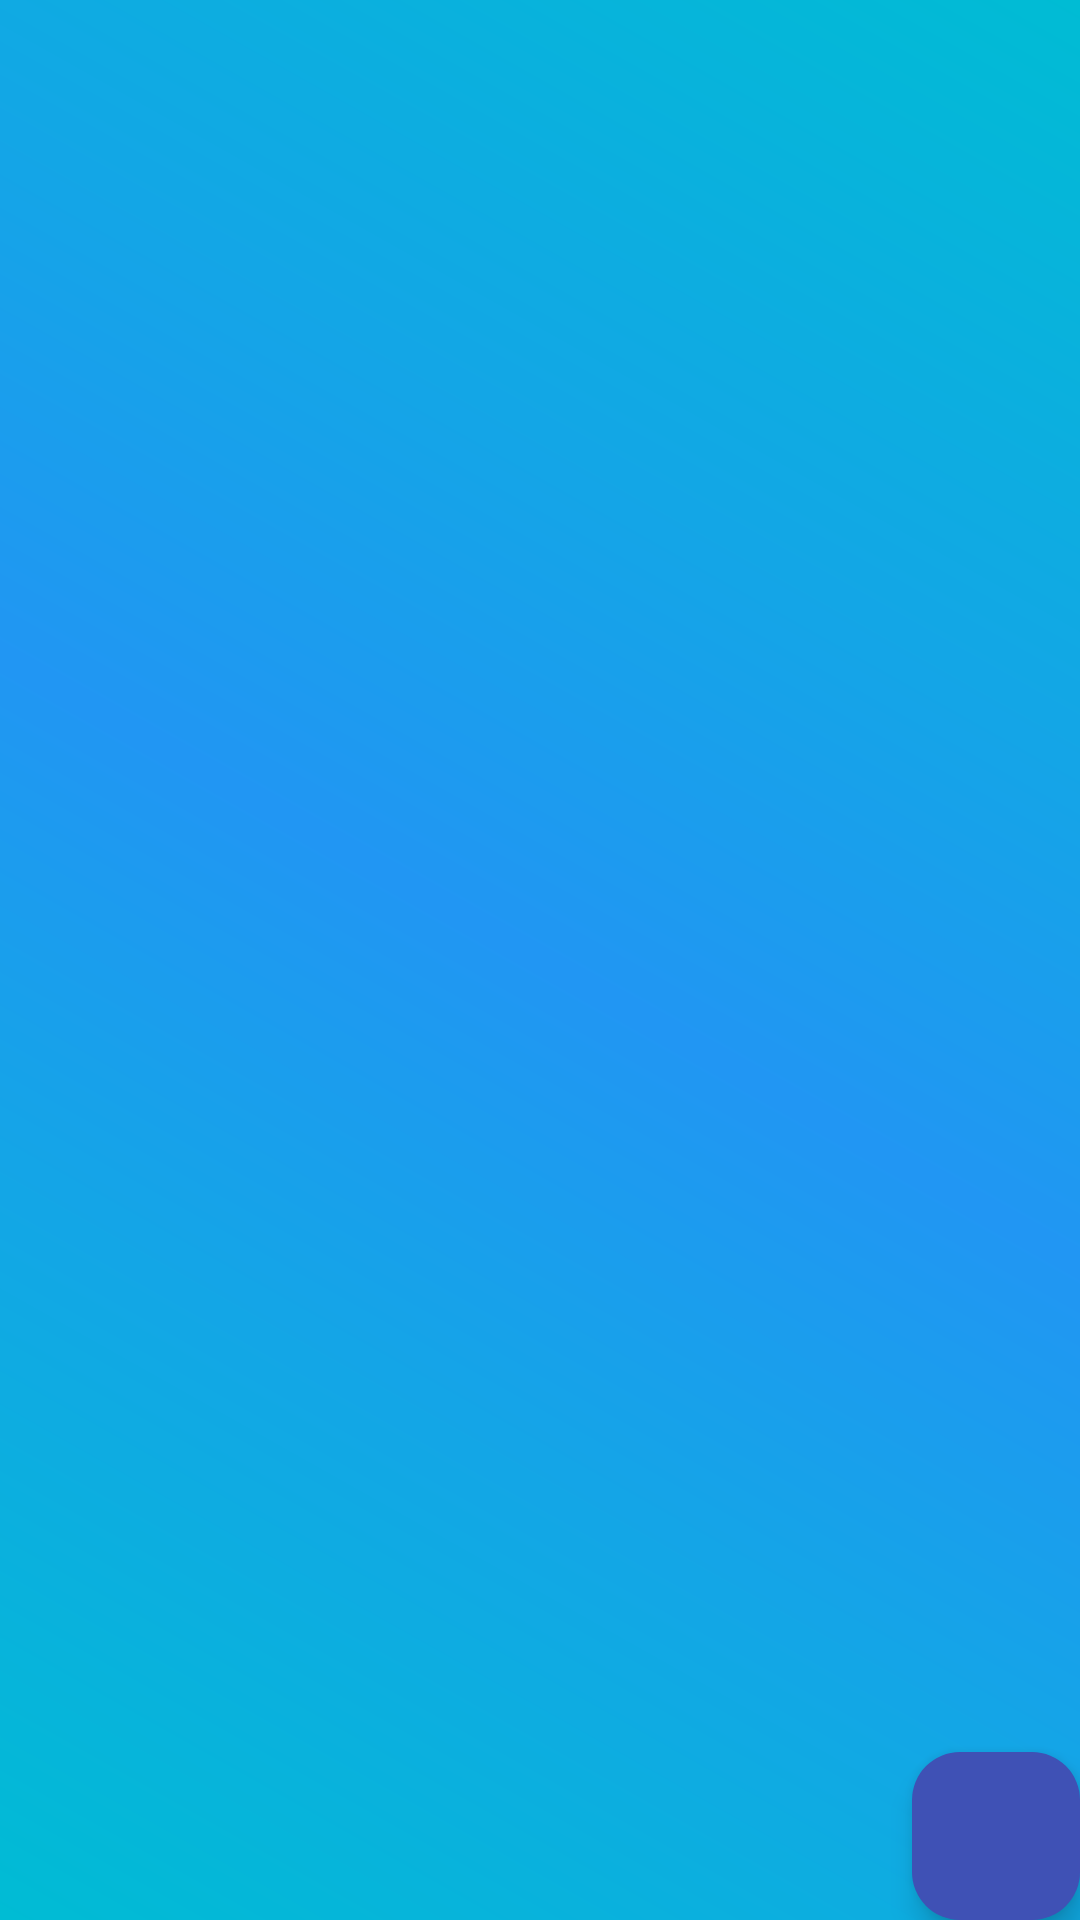

Here is an Android app screen rendered from its layout file. Give the layout XML and the strings, colors and styles it references.
<!-- AndroidManifest.xml: application theme Theme.DBTest1 -->
<!-- res/layout/activity_main.xml -->
<?xml version="1.0" encoding="utf-8"?>
<androidx.coordinatorlayout.widget.CoordinatorLayout xmlns:android="http://schemas.android.com/apk/res/android"
    xmlns:app="http://schemas.android.com/apk/res-auto"
    xmlns:tools="http://schemas.android.com/tools"
    android:id="@+id/main"
    android:background="@drawable/item_shape"
    android:layout_width="match_parent"
    android:layout_height="match_parent"
    tools:context=".MainActivity">

    <androidx.recyclerview.widget.RecyclerView
        android:layout_width="match_parent"
        android:layout_height="match_parent"
        android:id="@+id/recyclerView"
        />
    <com.google.android.material.floatingactionbutton.FloatingActionButton
        android:id="@+id/floatingActionButton"
        android:layout_width="wrap_content"
        android:layout_height="wrap_content"
        android:backgroundTint="#3F51B5"
        android:layout_gravity="bottom|end"
        android:src="@drawable/baseline_add_24"
        />
</androidx.coordinatorlayout.widget.CoordinatorLayout>
<!-- resources referenced by this layout -->
<resources>
  <!-- drawable item_shape (drawable) -->
  <?xml version="1.0" encoding="utf-8"?>
  <shape
      xmlns:android="http://schemas.android.com/apk/res/android"
      android:shape="rectangle"
      >
  <gradient
      android:angle="45"
      android:startColor="#00BCD4"
      android:centerColor="#2196F3"
      android:endColor="#00BCD4"
      />
  </shape>
  <style name="Theme.DBTest1" parent="Base.Theme.DBTest1" />
  <style name="Base.Theme.DBTest1" parent="Theme.Material3.DayNight.NoActionBar">
          
          
      </style>
</resources>
